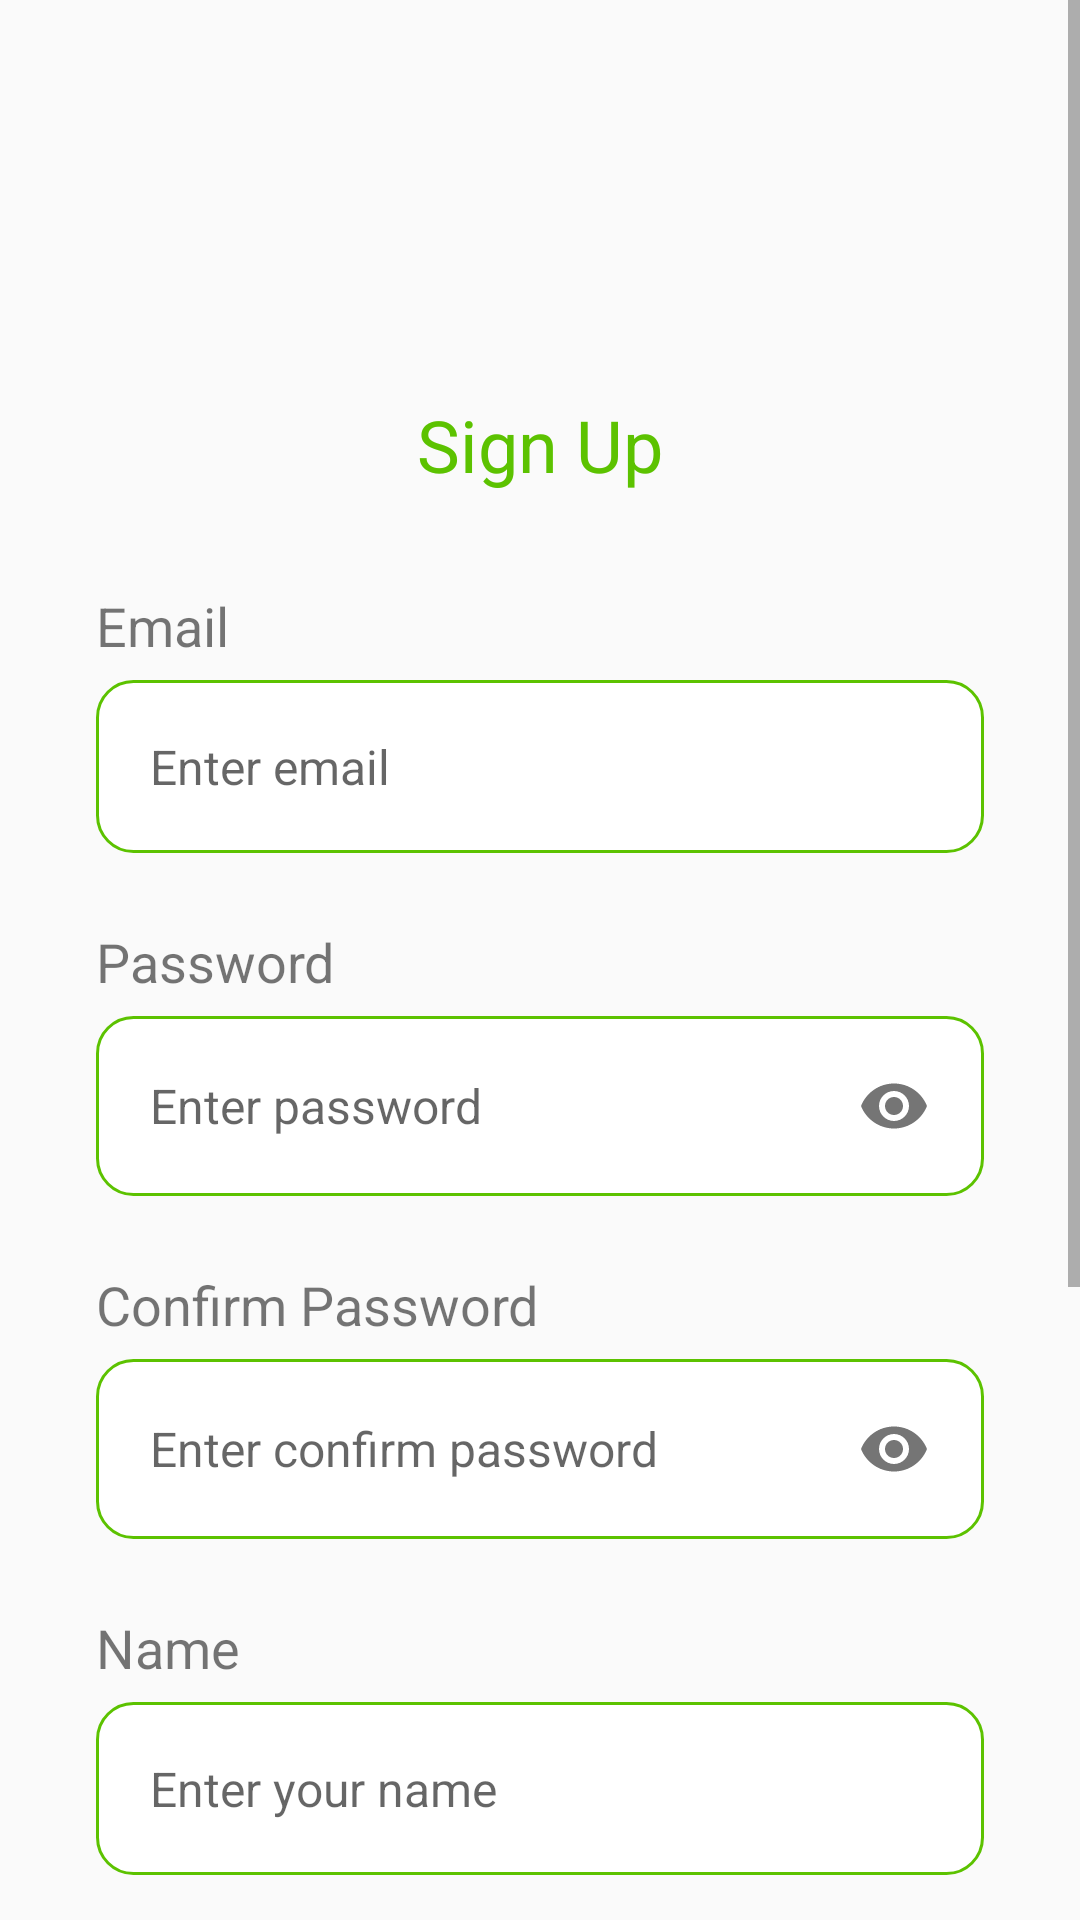

Android layout source for this screen:
<!-- AndroidManifest.xml: application theme Theme.AND103Lab5 -->
<!-- res/layout/activity_signup.xml -->
<?xml version="1.0" encoding="utf-8"?>
<LinearLayout xmlns:android="http://schemas.android.com/apk/res/android"
    xmlns:app="http://schemas.android.com/apk/res-auto"
    xmlns:tools="http://schemas.android.com/tools"
    android:layout_width="match_parent"
    android:layout_height="match_parent"
    tools:context=".Activity.SignUpActivity">
    <ScrollView
        android:layout_width="match_parent"
        android:layout_height="match_parent">
        <LinearLayout
            android:padding="32dp"
            android:paddingBottom="56dp"
            android:layout_width="match_parent"
            android:layout_height="match_parent"
            android:orientation="vertical"
            android:gravity="center|top">
            <TextView
                android:gravity="center"
                android:layout_width="wrap_content"
                android:layout_height="wrap_content"
                android:text="Sign Up"
                android:textColor="@color/green_200"
                android:textSize="24sp"
                android:layout_marginTop="100dp"/>
            <TextView
                android:layout_marginTop="32dp"
                android:layout_width="match_parent"
                android:layout_height="wrap_content"
                android:text="Email"
                android:textSize="18sp"/>
            <com.google.android.material.textfield.TextInputLayout
                android:layout_marginTop="6dp"
                android:layout_width="match_parent"
                android:layout_height="wrap_content"
                app:hintEnabled="false"
                android:padding="6dp"
                android:background="@drawable/cus_bgr_stroke_green_circle">
                <EditText
                    android:id="@+id/edt_email"
                    android:layout_width="match_parent"
                    android:layout_height="wrap_content"
                    android:hint="Enter email"
                    android:textColor="@color/black"
                    android:textSize="16sp"
                    android:background="@color/transparent"
                    android:padding="12dp"/>
            </com.google.android.material.textfield.TextInputLayout>
            <TextView
                android:layout_marginTop="24dp"
                android:layout_width="match_parent"
                android:layout_height="wrap_content"
                android:text="Password"
                android:textSize="18sp"/>
            <com.google.android.material.textfield.TextInputLayout
                android:layout_marginTop="6dp"
                android:layout_width="match_parent"
                android:layout_height="wrap_content"
                app:hintEnabled="false"
                android:padding="6dp"
                app:passwordToggleEnabled="true"
                android:background="@drawable/cus_bgr_stroke_green_circle">
                <EditText
                    android:id="@+id/edt_password"
                    android:inputType="textPassword"
                    android:background="@color/transparent"
                    android:layout_width="match_parent"
                    android:layout_height="wrap_content"
                    android:hint="Enter password"
                    android:textColor="@color/black"
                    android:textSize="16sp"
                    android:padding="12dp"/>
            </com.google.android.material.textfield.TextInputLayout>

            <TextView
                android:layout_marginTop="24dp"
                android:layout_width="match_parent"
                android:layout_height="wrap_content"
                android:text="Confirm Password"
                android:textSize="18sp"/>
            <com.google.android.material.textfield.TextInputLayout
                android:layout_marginTop="6dp"
                android:layout_width="match_parent"
                android:layout_height="wrap_content"
                app:hintEnabled="false"
                android:padding="6dp"
                app:passwordToggleEnabled="true"
                android:background="@drawable/cus_bgr_stroke_green_circle">
                <EditText
                    android:id="@+id/edt_confirmPassword"
                    android:inputType="textPassword"
                    android:layout_width="match_parent"
                    android:layout_height="wrap_content"
                    android:hint="Enter confirm password"
                    android:textColor="@color/black"
                    android:textSize="16sp"
                    android:background="@color/transparent"
                    android:padding="12dp"/>
            </com.google.android.material.textfield.TextInputLayout>
            <TextView
                android:layout_marginTop="24dp"
                android:layout_width="match_parent"
                android:layout_height="wrap_content"
                android:text="Name"
                android:textSize="18sp"/>
            <com.google.android.material.textfield.TextInputLayout
                android:layout_marginTop="6dp"
                android:layout_width="match_parent"
                android:layout_height="wrap_content"
                app:hintEnabled="false"
                android:padding="6dp"
                android:background="@drawable/cus_bgr_stroke_green_circle">
                <EditText
                    android:id="@+id/edt_name"
                    android:layout_width="match_parent"
                    android:layout_height="wrap_content"
                    android:hint="Enter your name"
                    android:textColor="@color/black"
                    android:textSize="16sp"
                    android:background="@color/transparent"
                    android:padding="12dp"/>
            </com.google.android.material.textfield.TextInputLayout>
            <TextView
                android:layout_marginTop="24dp"
                android:layout_width="match_parent"
                android:layout_height="wrap_content"
                android:text="Avatar"
                android:textSize="18sp"/>
            <ImageButton
                android:id="@+id/img_avatar"
                android:layout_marginTop="12dp"
                android:layout_width="100dp"
                android:layout_height="100dp"
                android:scaleType="centerCrop"
                android:src="@drawable/circle_user_profile_avatar"/>
            <Button
                android:id="@+id/btn_signUp"
                android:layout_marginTop="48dp"
                android:layout_width="match_parent"
                android:layout_height="56dp"
                android:text="Sign Up"
                android:textColor="@color/white"
                android:textSize="16sp"
                android:background="@drawable/cus_bgr_green_circle_28"/>
            <LinearLayout
                android:layout_marginTop="12dp"
                android:layout_width="match_parent"
                android:layout_height="wrap_content"
                android:orientation="horizontal"
                android:gravity="center">
                <TextView
                    android:layout_width="wrap_content"
                    android:layout_height="wrap_content"
                    android:text="Already have an account ? "
                    android:textSize="16sp"/>
                <TextView
                    android:id="@+id/btn_goToSignIn"
                    android:layout_width="wrap_content"
                    android:layout_height="wrap_content"
                    android:text="Sign In"
                    android:textColor="@color/green_200"
                    android:textSize="16sp"/>
            </LinearLayout>
        </LinearLayout>
    </ScrollView>
</LinearLayout>
<!-- resources referenced by this layout -->
<resources>
  <color name="black">#333333</color>
  <color name="green_200">#5cc200</color>
  <color name="transparent">#00000000</color>
  <color name="white">#FFFFFFFF</color>
  <!-- drawable cus_bgr_green_circle_28 (drawable) -->
  <?xml version="1.0" encoding="utf-8"?>
  <shape xmlns:android="http://schemas.android.com/apk/res/android">
      <solid
          android:color="@color/green_200"/>
      <corners
          android:radius="28dp"/>
  </shape>
  <!-- drawable cus_bgr_stroke_green_circle (drawable) -->
  <?xml version="1.0" encoding="utf-8"?>
  <shape xmlns:android="http://schemas.android.com/apk/res/android">
      <stroke
          android:width="1dp"
          android:color="@color/green_200"/>
      <corners
          android:radius="12dp"/>
      <solid
          android:color="@color/white"/>
  </shape>
  <style name="Theme.AND103Lab5" parent="Base.Theme.AND103Lab5" />
  <style name="Base.Theme.AND103Lab5" parent="Theme.AppCompat.DayNight.NoActionBar">
          
          
      </style>
</resources>
